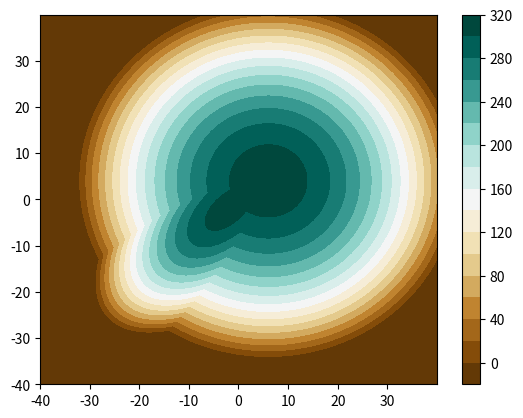

Here is the Python script that generated this plot:
# -*- coding: utf-8 -*-
"""
Created on Thu Mar 18 23:10:16 2021

(c) S. Bertrand
"""


import numpy as np

import matplotlib.pyplot as plt

from scipy.stats import multivariate_normal



class Potential:

    def __init__(self, difficulty=1, random=False):
        
        if (difficulty<1)or(difficulty>3):
            raise NameError("Difficulty must be >=1 and <=3")
        
        self.difficulty = difficulty
        self.random = random
        
        self.xmin = -40.
        self.xmax = 40.
        self.xstep = 0.05
        self.ymin = -40.
        self.ymax = 40.
        self.ystep = 0.05
        
        
        
        if (random):
            xwidth = np.abs(self.xmax - self.xmin)
            ywidth = np.abs(self.ymax - self.ymin)
            self.mu1 = [ 0.6*(xwidth*np.random.rand()-xwidth/2.) , 0.6*(ywidth*np.random.rand()-ywidth/2.) ]
            self.mu2 = [ xwidth*np.random.rand()-xwidth/2. , ywidth*np.random.rand()-ywidth/2. ]
            self.mu3 = [ xwidth*np.random.rand()-xwidth/2. , ywidth*np.random.rand()-ywidth/2. ]
        else:
            self.mu1 = [6, 4]
            self.mu2 = [-2, -2]
            self.mu3 = [-7, 10]
        
        self.gaussian1 = multivariate_normal(self.mu1, [[1.0, 0.], [0., 1.]])
        self.gaussian2 = multivariate_normal(self.mu2, [[0.5, 0.3], [0.3, 0.5]])
        self.gaussian3 = multivariate_normal(self.mu3, [[0.8, 0.], [0., 0.8]])
        
        self.weight1 = 10000
        self.weight2 = 1
        self.weight3 = 1E-8
        
        
        self.mu = [self.mu1]
        if (difficulty>1):
            self.mu.append(self.mu2)
            if (difficulty>2):
                self.mu.append(self.mu3)
        
        self.distribution = [self.gaussian1]
        if (difficulty>1):
            self.distribution.append(self.gaussian2)
            if (difficulty>2):
                self.distribution.append(self.gaussian3)
                
        self.weight = [self.weight1]
        if (difficulty>1):
            self.weight.append(self.weight2)
            if (difficulty>2):
                self.weight.append(self.weight3)


    
    
    def value(self,pos):  # (pos = [x,y]) 
        
        sumval = 0.
        
        for i in range(self.difficulty):
            sumval += self.weight[i]*self.distribution[i].pdf(pos)
        
        return np.fmax(310.+np.log10(sumval), -10.)



    def plot(self,noFigure=None,fig=None,ax=None):

        x, y = np.mgrid[self.xmin:self.xmax:self.xstep, self.ymin:self.ymax:self.ystep]
        pos = np.dstack((x, y))
        potentialFieldForPlot = self.value(pos)
        
        if (fig==None):
            if (noFigure==None):
                noFigure=1
            fig = plt.figure(noFigure)
        if (ax==None):
            ax = fig.add_subplot(111)
        cs = ax.contourf(x, y, potentialFieldForPlot,20, cmap='BrBG')
        
        fig.colorbar(cs)
        
        return fig, ax






# main
if __name__=='__main__':

    
    plt.close()
    
    pot = Potential(difficulty=2, random=False)
       
    fig2, ax2 = pot.plot(1)
    

    print(pot.value( [0. , 0.] ))
    print(pot.value( [-2., 2.]) )

    
    plt.show()
